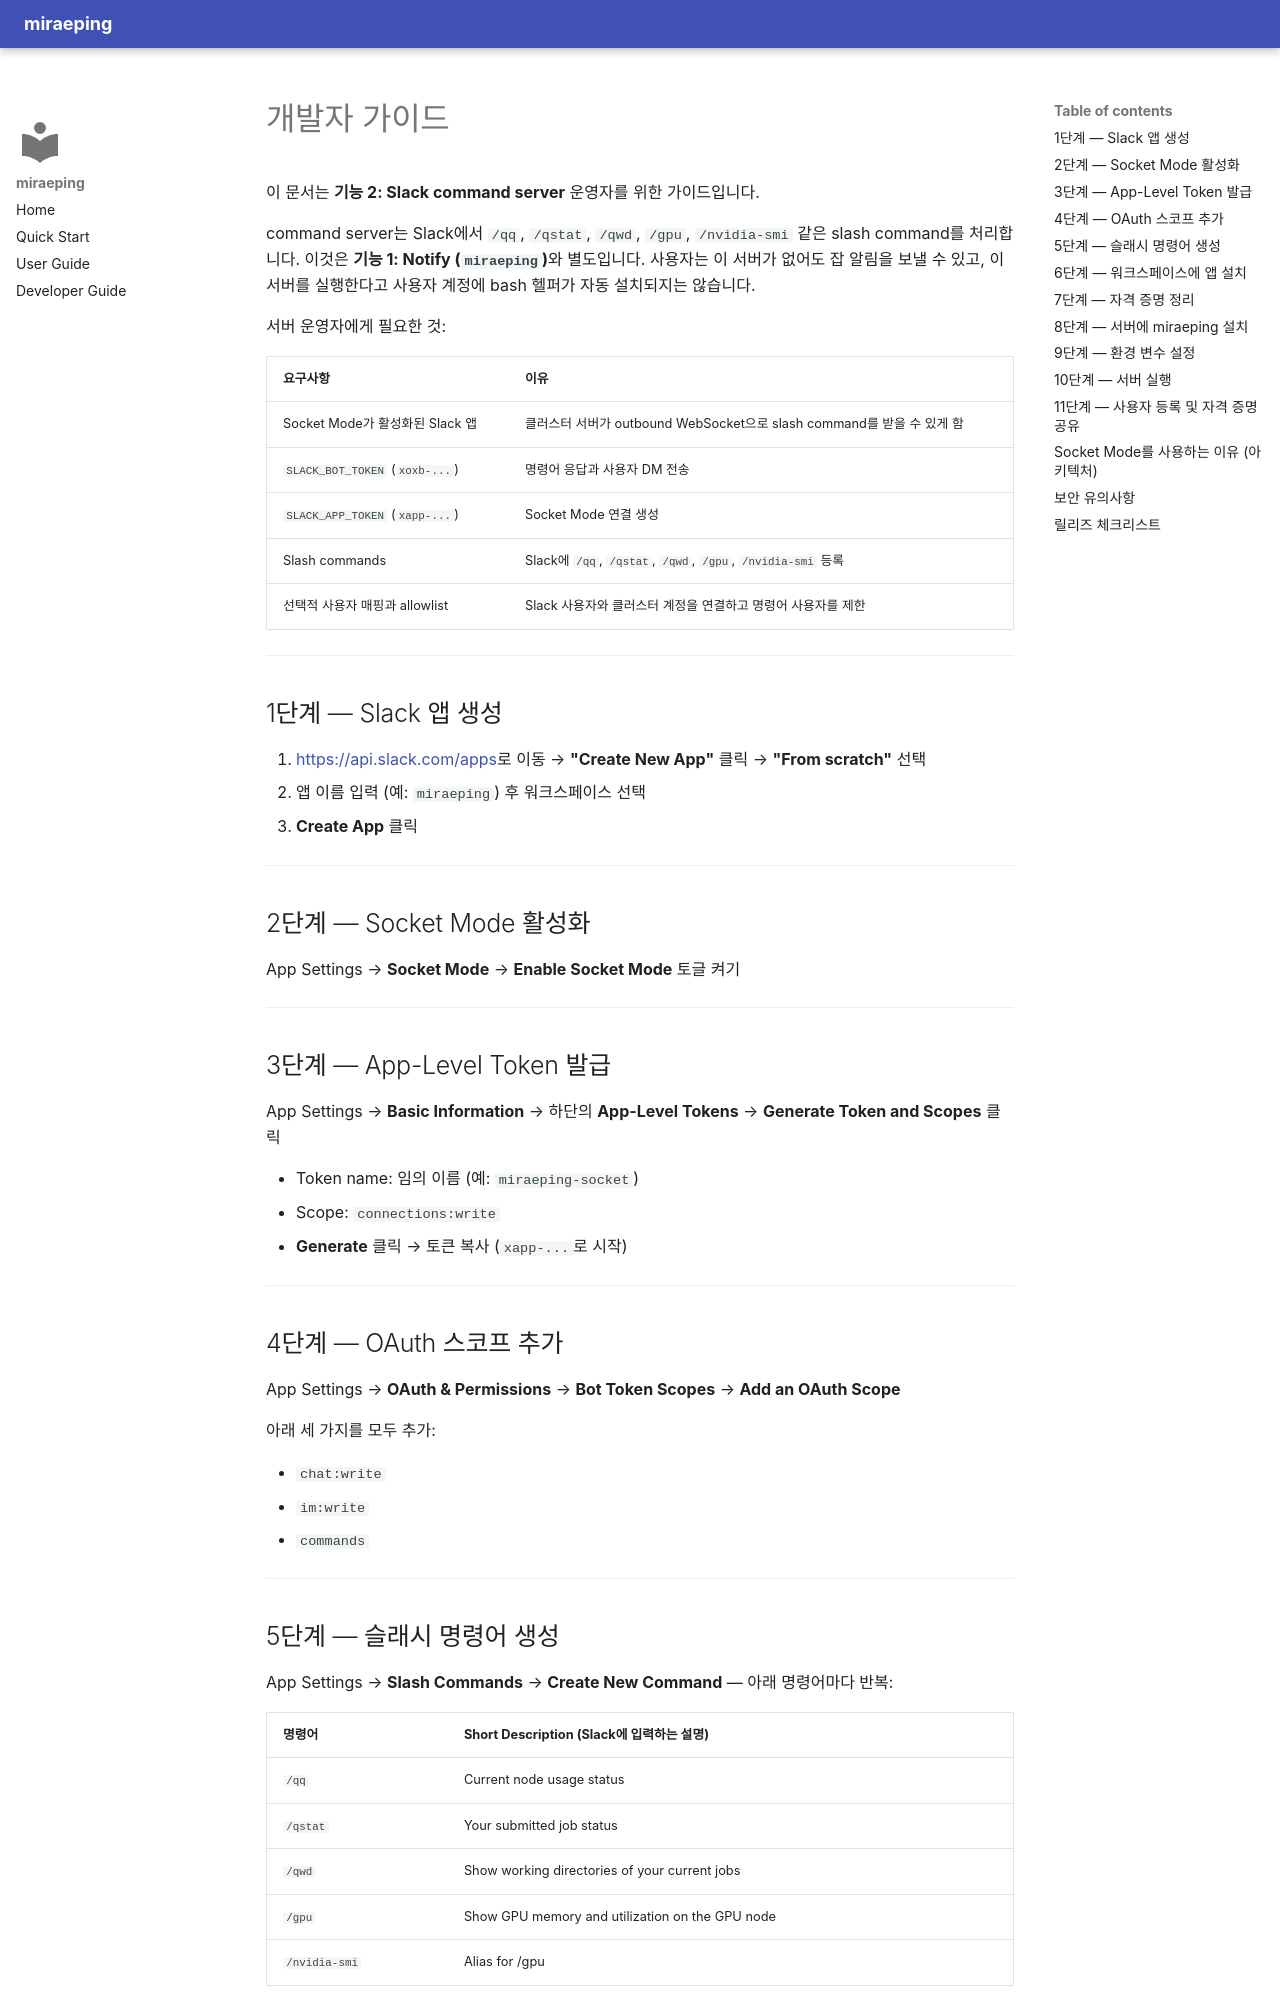

repository: kangmg/miraeping · page: develop.ko/index.html · generator: mkdocs

# 개발자 가이드

이 문서는 **기능 2: Slack command server** 운영자를 위한 가이드입니다.

command server는 Slack에서 `/qq`, `/qstat`, `/qwd`, `/gpu`, `/nvidia-smi` 같은 slash command를 처리합니다. 이것은 **기능 1: Notify (`miraeping`)**와 별도입니다. 사용자는 이 서버가 없어도 잡 알림을 보낼 수 있고, 이 서버를 실행한다고 사용자 계정에 bash 헬퍼가 자동 설치되지는 않습니다.

서버 운영자에게 필요한 것:

| 요구사항 | 이유 |
|----------|------|
| Socket Mode가 활성화된 Slack 앱 | 클러스터 서버가 outbound WebSocket으로 slash command를 받을 수 있게 함 |
| `SLACK_BOT_TOKEN` (`xoxb-...`) | 명령어 응답과 사용자 DM 전송 |
| `SLACK_APP_TOKEN` (`xapp-...`) | Socket Mode 연결 생성 |
| Slash commands | Slack에 `/qq`, `/qstat`, `/qwd`, `/gpu`, `/nvidia-smi` 등록 |
| 선택적 사용자 매핑과 allowlist | Slack 사용자와 클러스터 계정을 연결하고 명령어 사용자를 제한 |

---

## 1단계 — Slack 앱 생성

1. [https://api.slack.com/apps](https://api.slack.com/apps)로 이동 → **"Create New App"** 클릭 → **"From scratch"** 선택
2. 앱 이름 입력 (예: `miraeping`) 후 워크스페이스 선택
3. **Create App** 클릭

---

## 2단계 — Socket Mode 활성화

App Settings → **Socket Mode** → **Enable Socket Mode** 토글 켜기

---

## 3단계 — App-Level Token 발급

App Settings → **Basic Information** → 하단의 **App-Level Tokens** → **Generate Token and Scopes** 클릭

- Token name: 임의 이름 (예: `miraeping-socket`)
- Scope: `connections:write`
- **Generate** 클릭 → 토큰 복사 (`xapp-...`로 시작)

---

## 4단계 — OAuth 스코프 추가

App Settings → **OAuth & Permissions** → **Bot Token Scopes** → **Add an OAuth Scope**

아래 세 가지를 모두 추가:

- `chat:write`
- `im:write`
- `commands`

---
